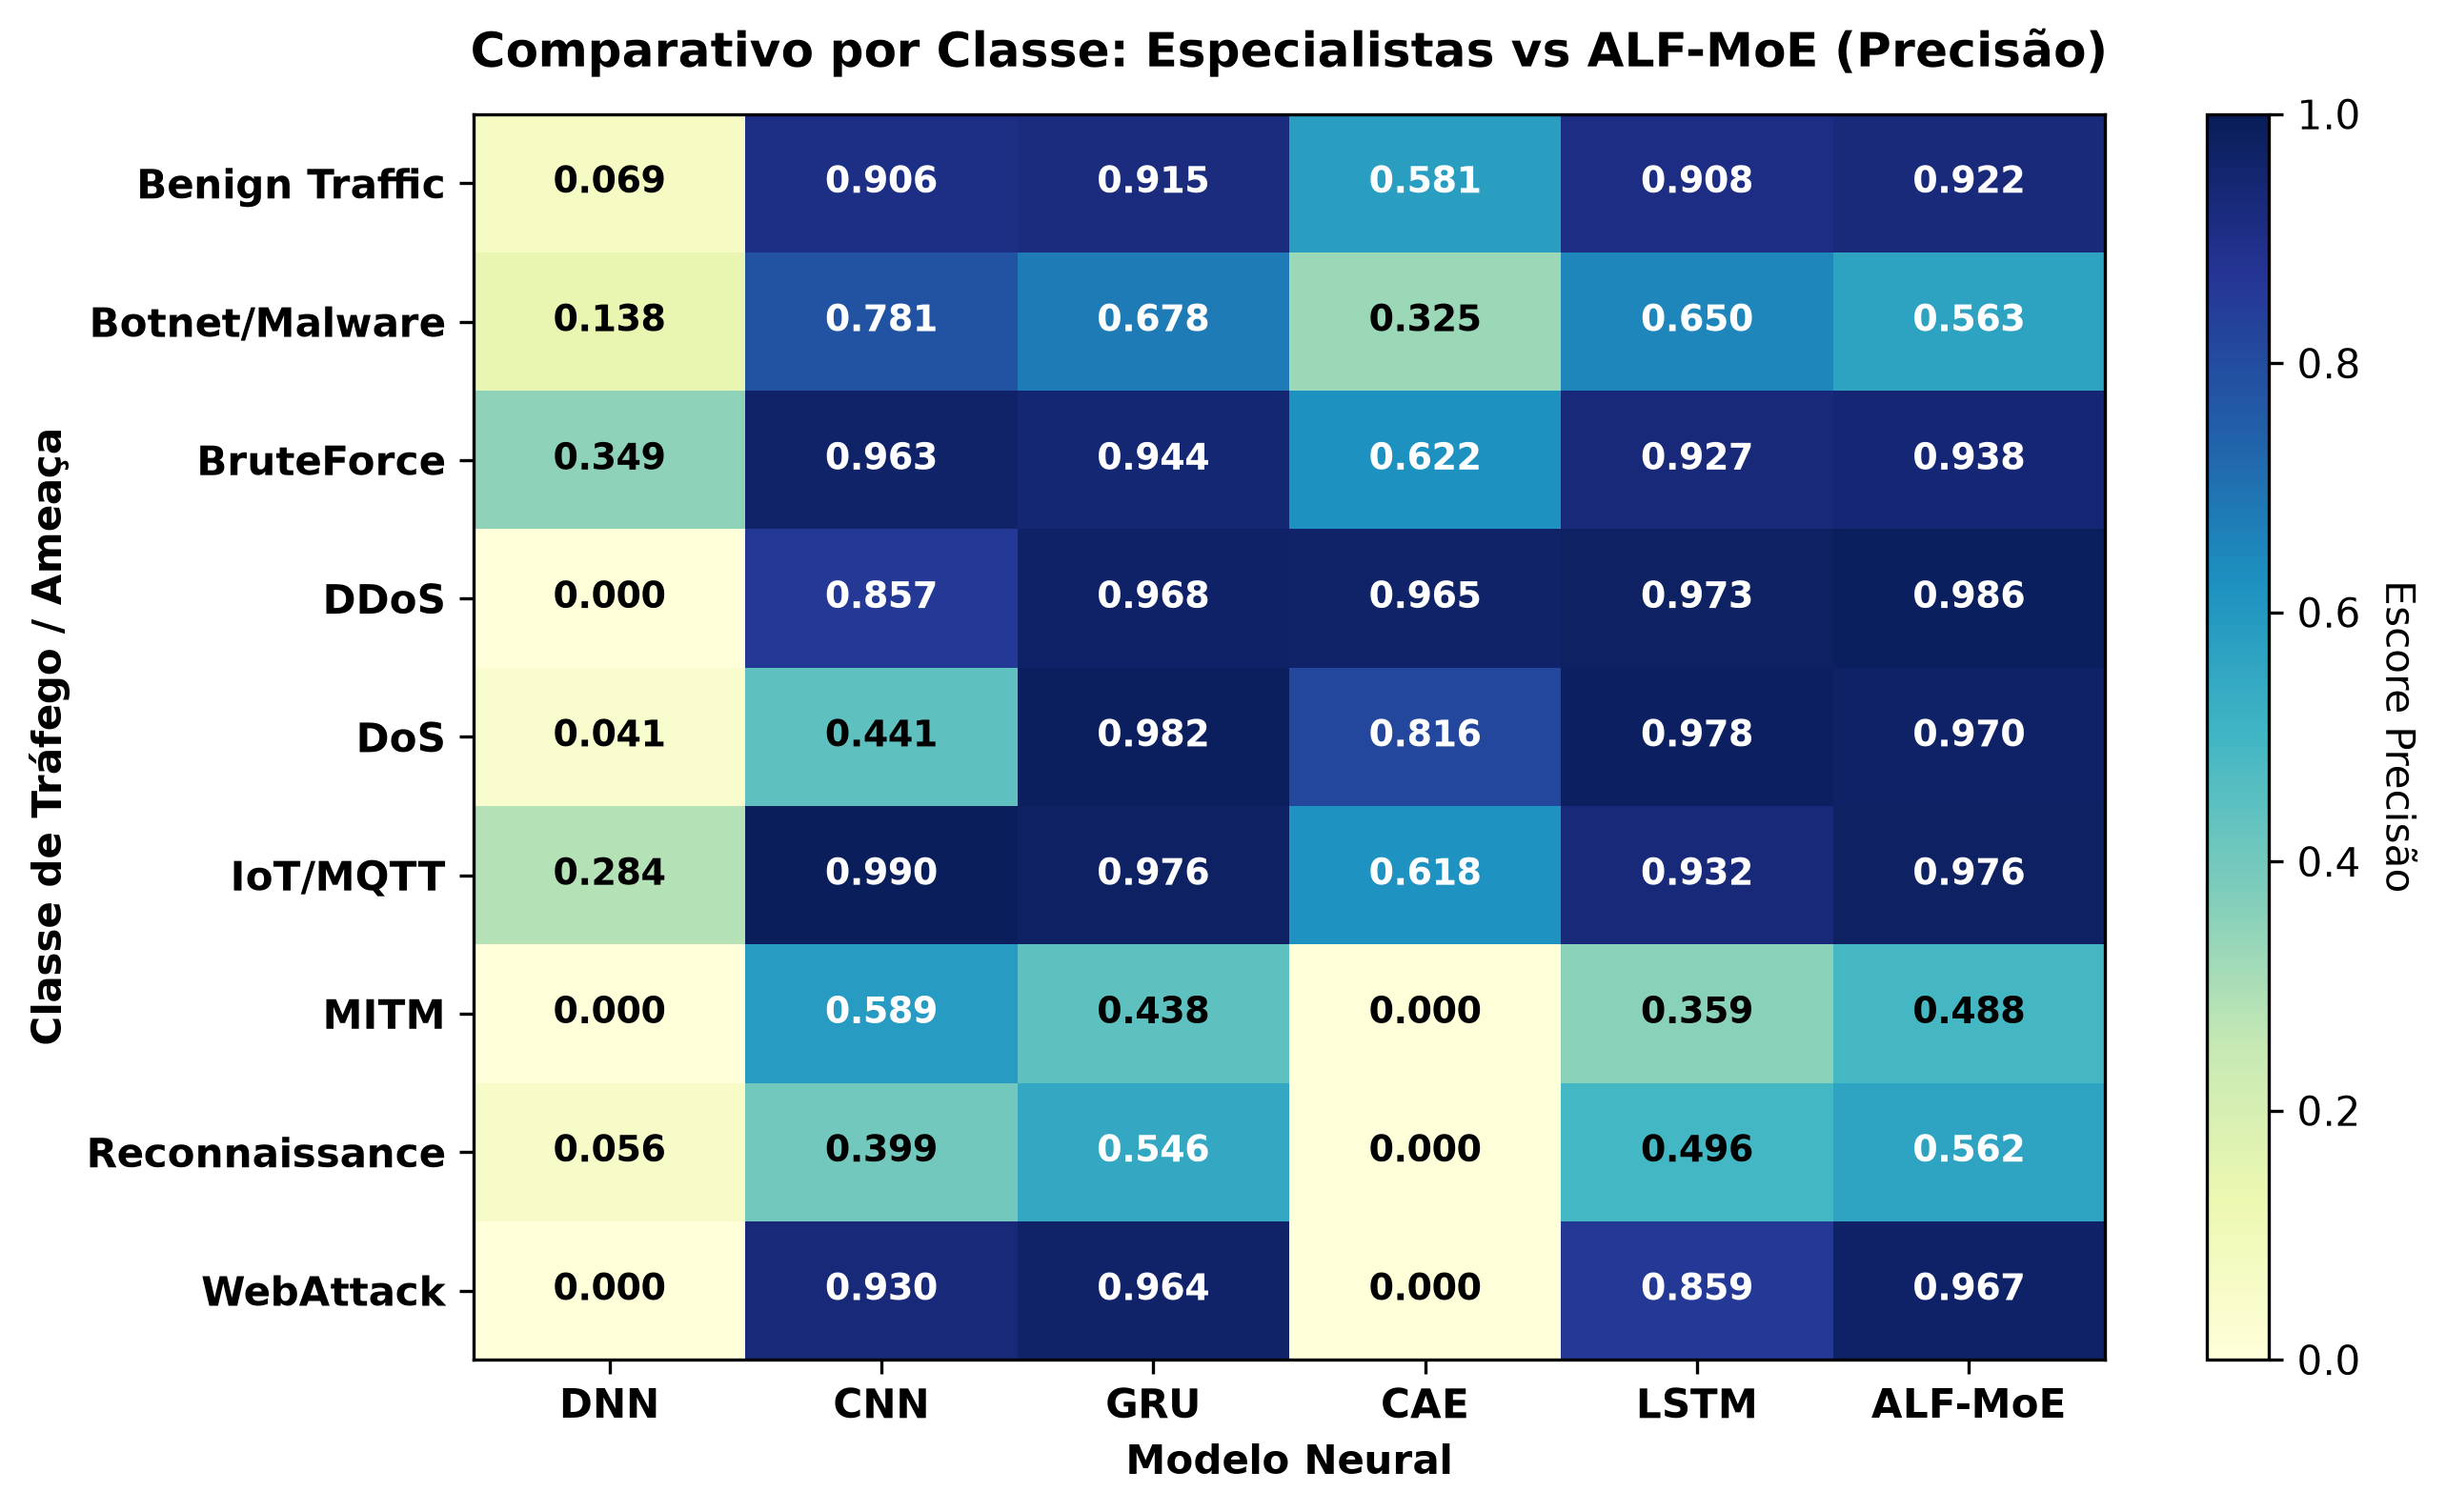

The file beside this chart, header and first rows:
, DNN, CNN, GRU, CAE, LSTM, ALF-MoE
Benign Traffic, 0.06862, 0.9061, 0.9152, 0.5814, 0.9077, 0.9223
Botnet/Malware, 0.1378, 0.7808, 0.6777, 0.3248, 0.6501, 0.5627
BruteForce, 0.349, 0.9635, 0.9438, 0.6219, 0.9271, 0.9377
DDoS, 0.0, 0.8571, 0.9683, 0.9647, 0.9733, 0.9856
DoS, 0.0409, 0.4414, 0.9816, 0.8155, 0.978, 0.9698
IoT/MQTT, 0.2844, 0.9898, 0.9763, 0.6182, 0.9322, 0.9765
MITM, 0.0, 0.5887, 0.438, 0.0, 0.3586, 0.4885
Reconnaissance, 0.05615, 0.3991, 0.5464, 0.0, 0.4961, 0.5615
WebAttack, 0.0, 0.9301, 0.9639, 0.0, 0.859, 0.9671
